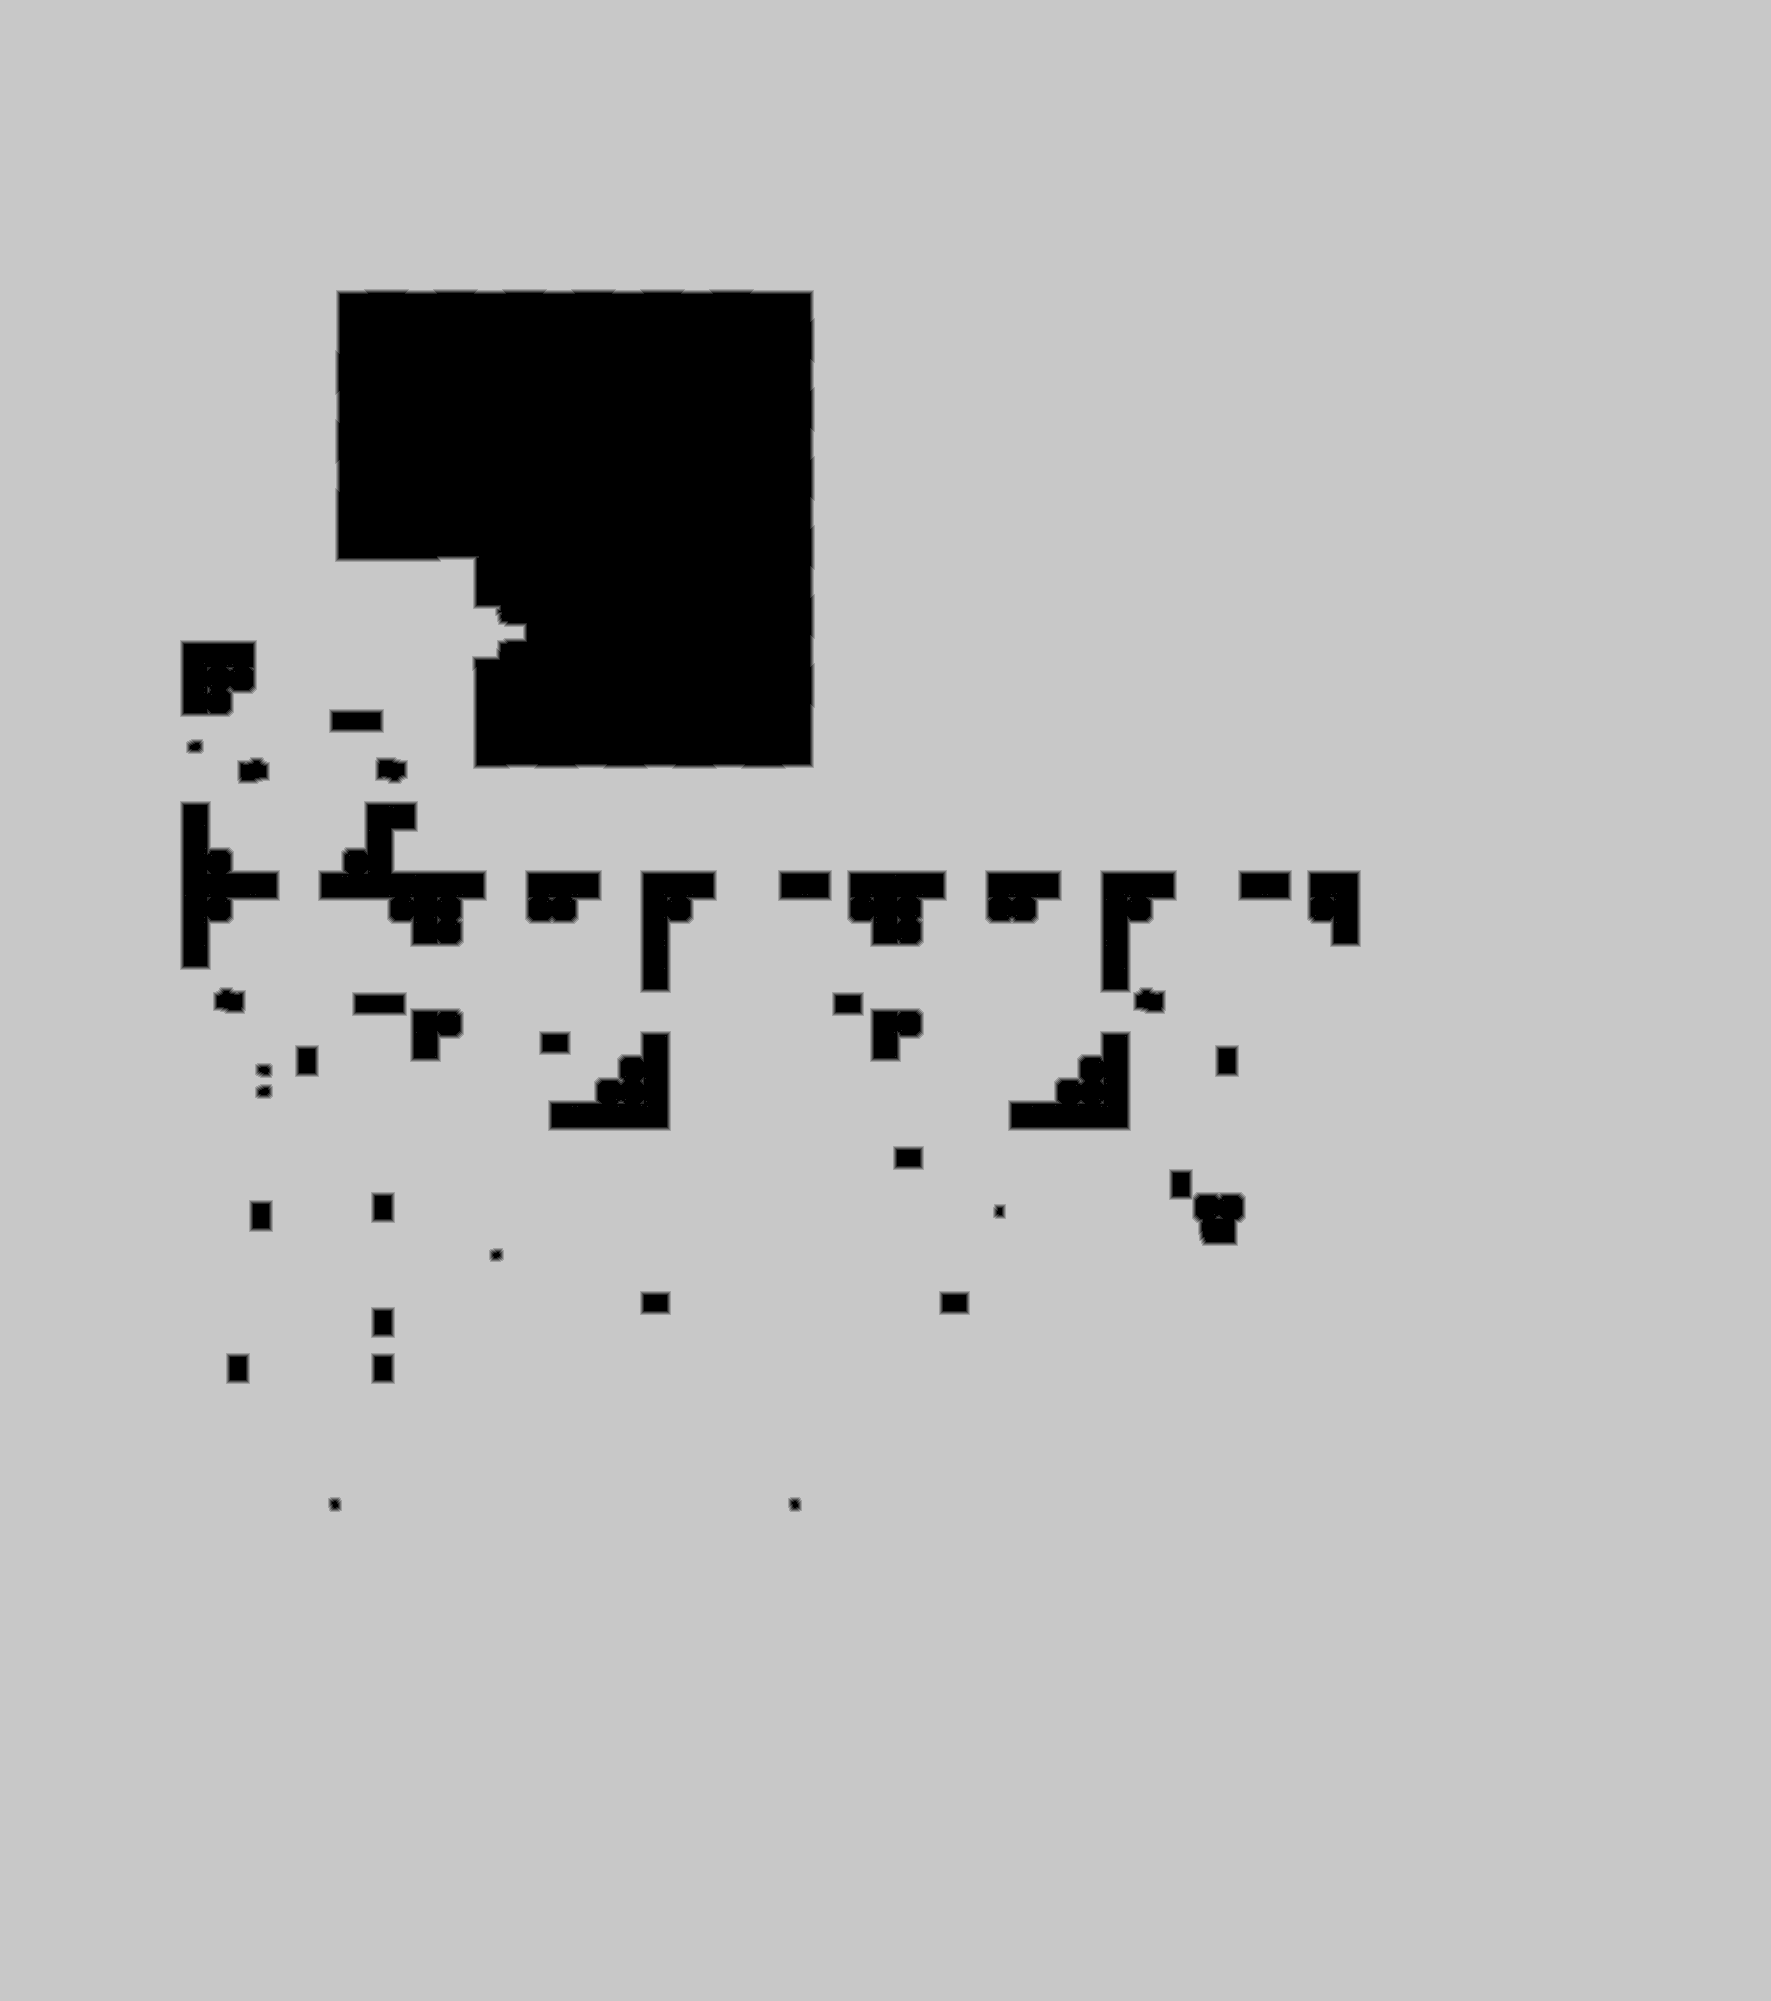

The data file committed next to this chart (first rows):
truth	truth_420c8514bf0.tsv
layer	ranged
source	walk_1
read	2026-11-01 22:38:39
width	1771
height	2001
stride	886
base	0x4216add0000
origin	0x240010
score	1
iou_melee	0.1326
iou_ranged	1
nibble	0	257784
nibble	1	9645
nibble	2	9428
nibble	3	9593
nibble	4	9898
nibble	5	3247423
